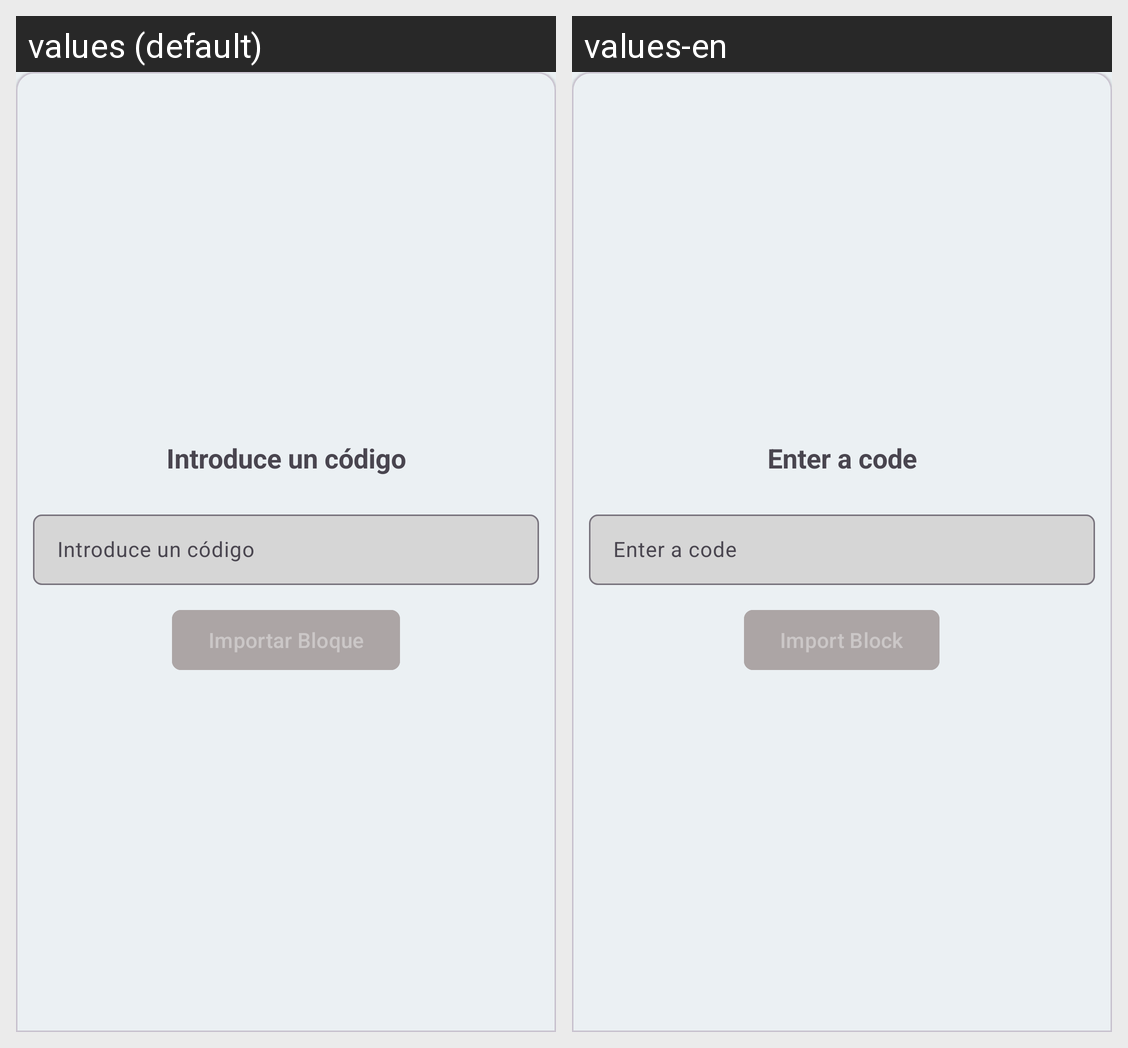

Locale-by-locale string values for the Android screen shown in this grid:
Android screen res/layout/dialog_download_training.xml rendered under 2 locales, left to right: values (default), values-en. Device: Nexus 5 (rendered at 1080×1920; each locale shown at half size, 540×960, under a caption strip naming it); theme Theme.MyApplication.
Strings drawn on this screen, with the default value and each locale's value (text and hints the layout hard-codes, and strings that could not be matched under every locale, appear in the picture but are not listed):

training_dialog_code
  values: Introduce un código
  values-en: Enter a code

training_dialog_import
  values: Importar Bloque
  values-en: Import Block
